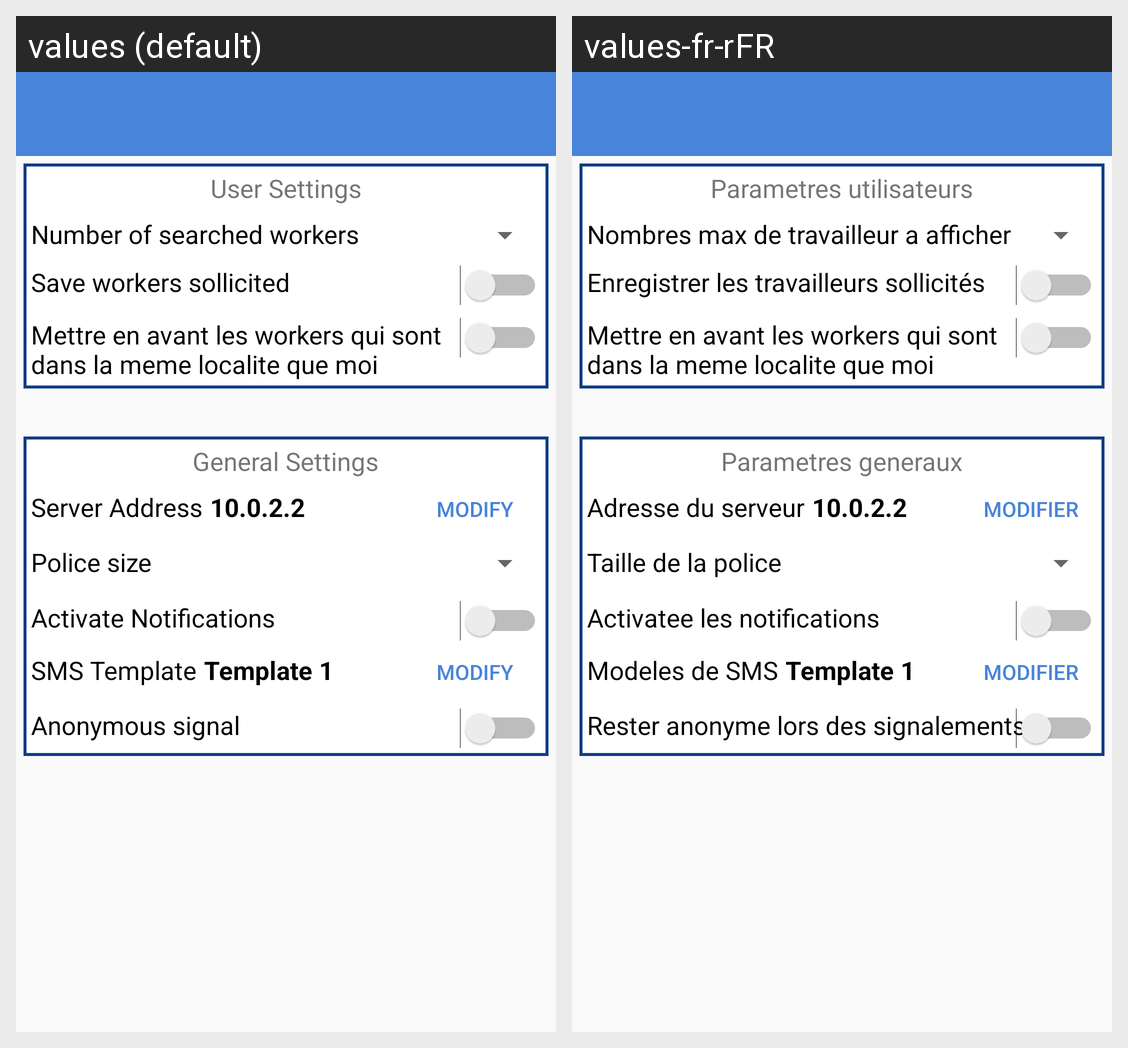

The same Android screen rendered under two of its app's locales, left to right. List the strings drawn on it with the default value and each locale's translation.
Android screen res/layout/activity_settings.xml rendered under 2 locales, left to right: values (default), values-fr-rFR. Device: Nexus 5 (rendered at 1080×1920; each locale shown at half size, 540×960, under a caption strip naming it); theme MyStyle.
Strings drawn on this screen, with the default value and each locale's value (text and hints the layout hard-codes, and strings that could not be matched under every locale, appear in the picture but are not listed):

activity_settings_user_settings_title
  values: User Settings
  values-fr-rFR: Parametres utilisateurs

activity_settings_number_searched_wkrs
  values: Number of searched workers
  values-fr-rFR: Nombres max de travailleur a afficher

activity_settings_save_histories
  values: Save workers sollicited
  values-fr-rFR: Enregistrer les travailleurs sollicités

activity_settings_consider_user_locals
  values: Mettre en avant les workers qui sont dans la meme localite que moi
  values-fr-rFR: Mettre en avant les workers qui sont dans la meme localite que moi

activity_settings_general_settings_title
  values: General Settings
  values-fr-rFR: Parametres generaux

activity_settings_server_add_label
  values: Server Address
  values-fr-rFR: Adresse du serveur

frag_account_modify
  values: Modify
  values-fr-rFR: Modifier

activity_settings_police_size_label
  values: Police size
  values-fr-rFR: Taille de la police

activity_settings_notifications_label
  values: Activate Notifications
  values-fr-rFR: Activatee les notifications

activity_settings_sms_template_label
  values: SMS Template
  values-fr-rFR: Modeles de SMS

activity_settings_anonymous_signal_label
  values: Anonymous signal
  values-fr-rFR: Rester anonyme lors des signalements
